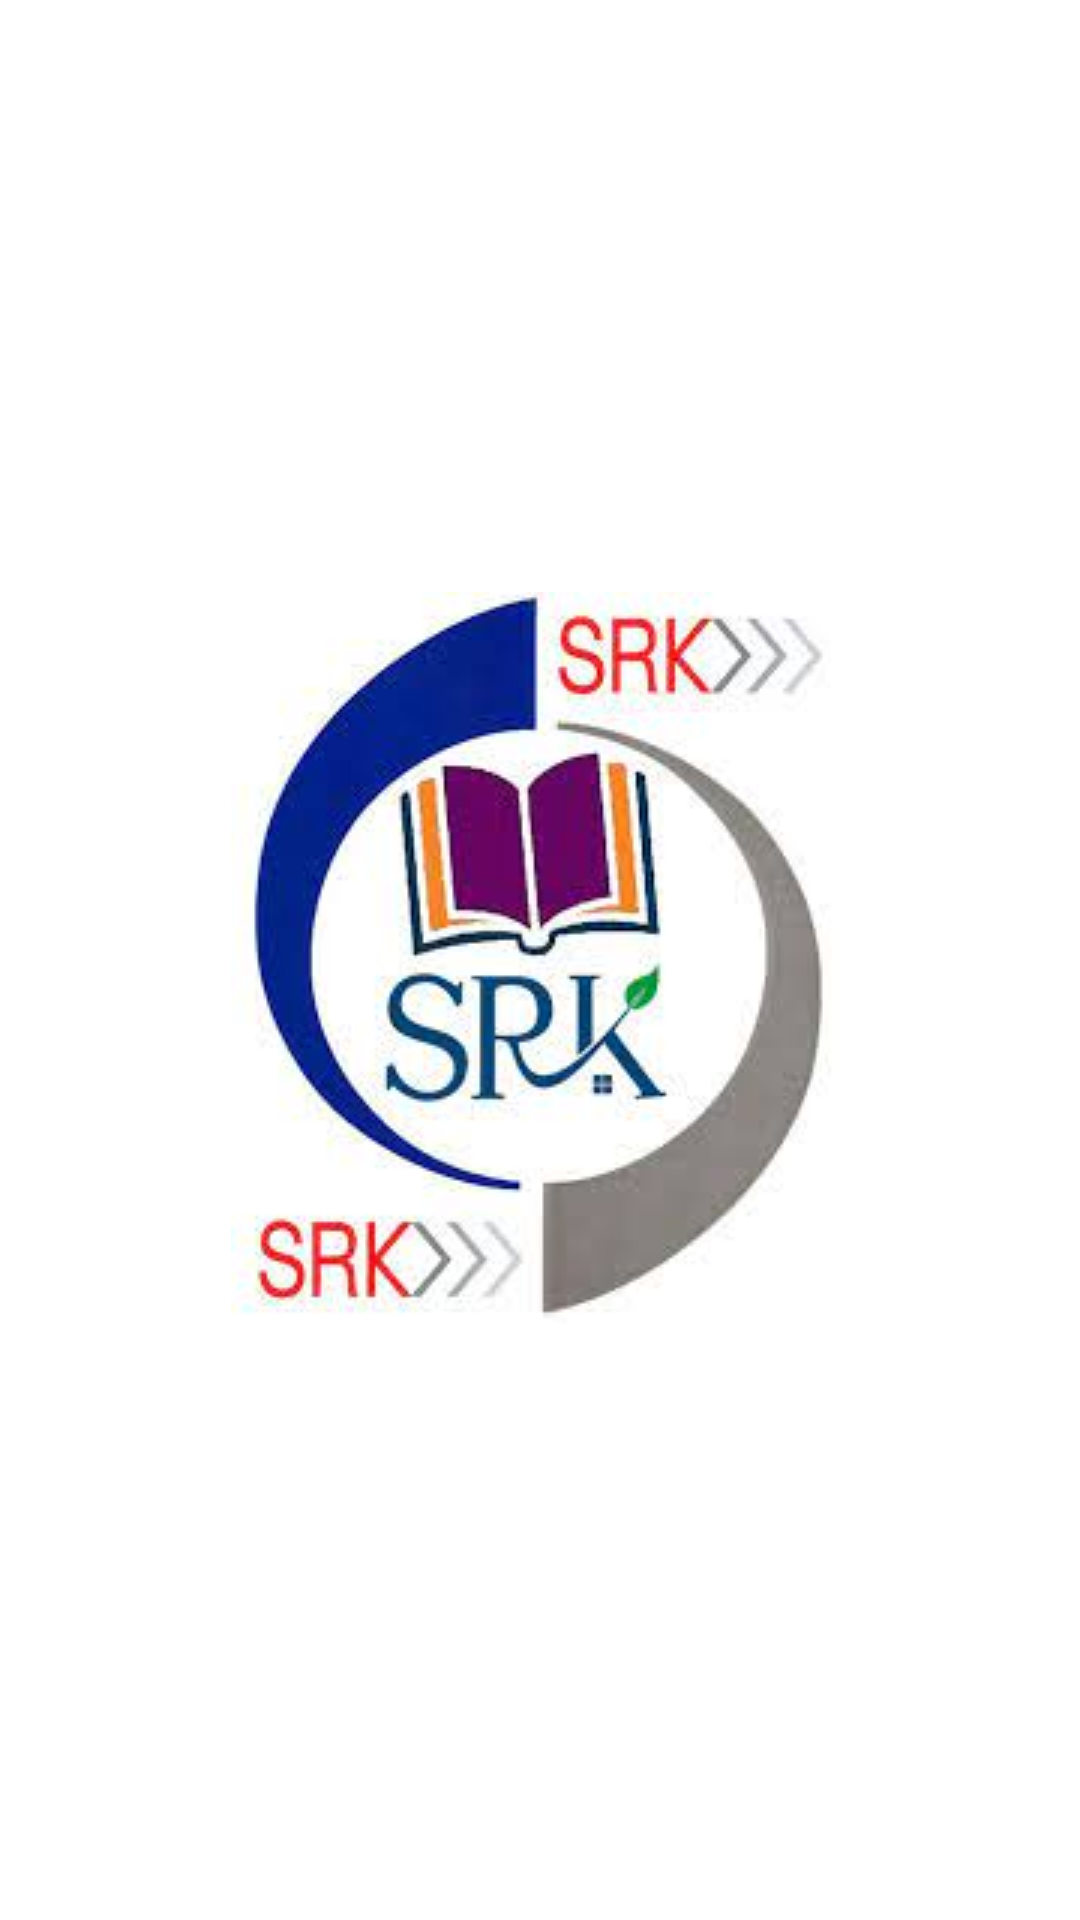

Produce the Android XML layout that renders to this screen, including the resource entries it uses.
<!-- AndroidManifest.xml: application theme Theme.Myca1CSE225 -->
<!-- res/layout/activity_splash_screen_srk.xml -->
<?xml version="1.0" encoding="utf-8"?>
<RelativeLayout xmlns:android="http://schemas.android.com/apk/res/android"
    xmlns:app="http://schemas.android.com/apk/res-auto"
    xmlns:tools="http://schemas.android.com/tools"
    android:layout_width="match_parent"
    android:layout_height="match_parent"
    tools:context=".splashScreenSrk">
    <ImageView
        android:layout_width="wrap_content"
        android:layout_height="wrap_content"
        android:layout_centerInParent="true"
        android:src="@drawable/srk"></ImageView>

</RelativeLayout>
<!-- resources referenced by this layout -->
<resources>
  <!-- drawable srk: jpeg bitmap (drawable, 9647 bytes) -->
  <style name="Theme.Myca1CSE225" parent="Theme.MaterialComponents.DayNight.NoActionBar">
          
          <item name="colorPrimary">@color/purple_500</item>
          <item name="colorPrimaryVariant">@color/purple_700</item>
          <item name="colorOnPrimary">@color/white</item>
          
          <item name="colorSecondary">@color/teal_200</item>
          <item name="colorSecondaryVariant">@color/teal_700</item>
          <item name="colorOnSecondary">@color/black</item>
          
          <item name="android:statusBarColor" tools:targetApi="l">?attr/colorPrimaryVariant</item>
          
      </style>
  <!-- not gathered from this repository: default colours our renderer supplied (Android Studio template values) -->
  <color name="purple_500">#FF6200EE</color>
  <color name="purple_700">#FF3700B3</color>
  <color name="teal_200">#FF03DAC5</color>
  <color name="teal_700">#FF018786</color>
  <color name="black">#FF000000</color>
  <color name="white">#FFFFFFFF</color>
</resources>
